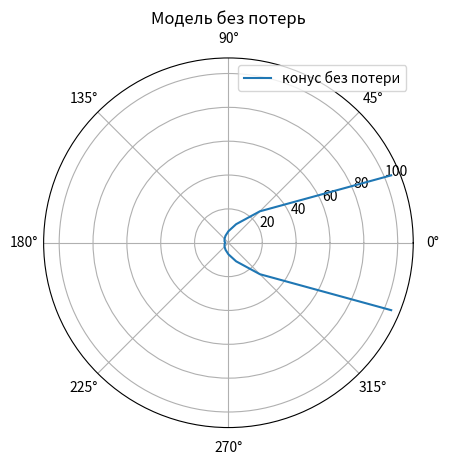
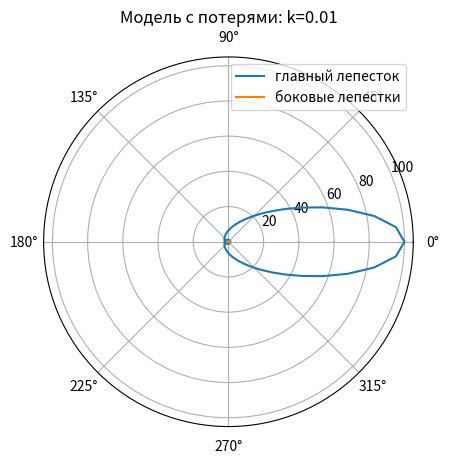
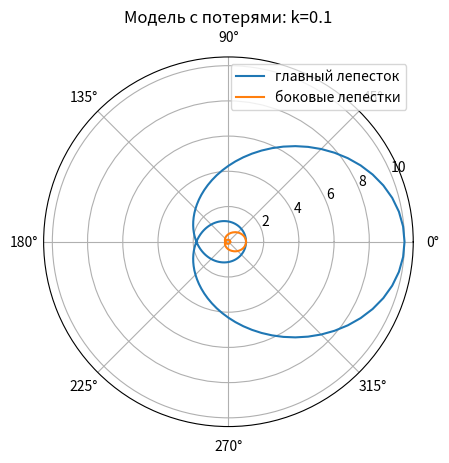
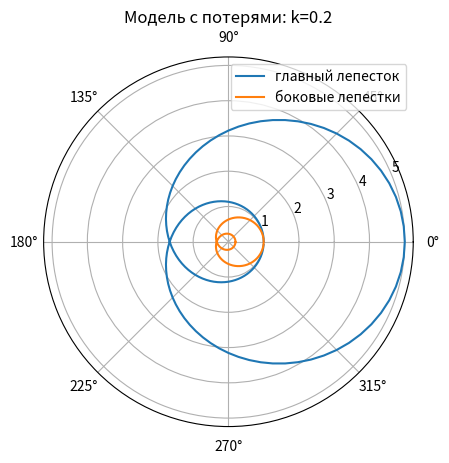
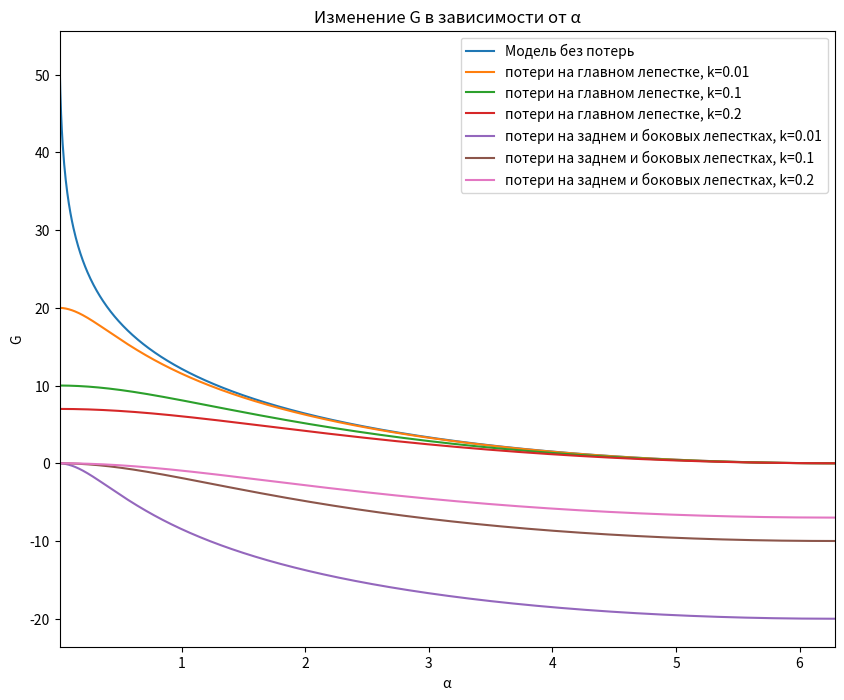
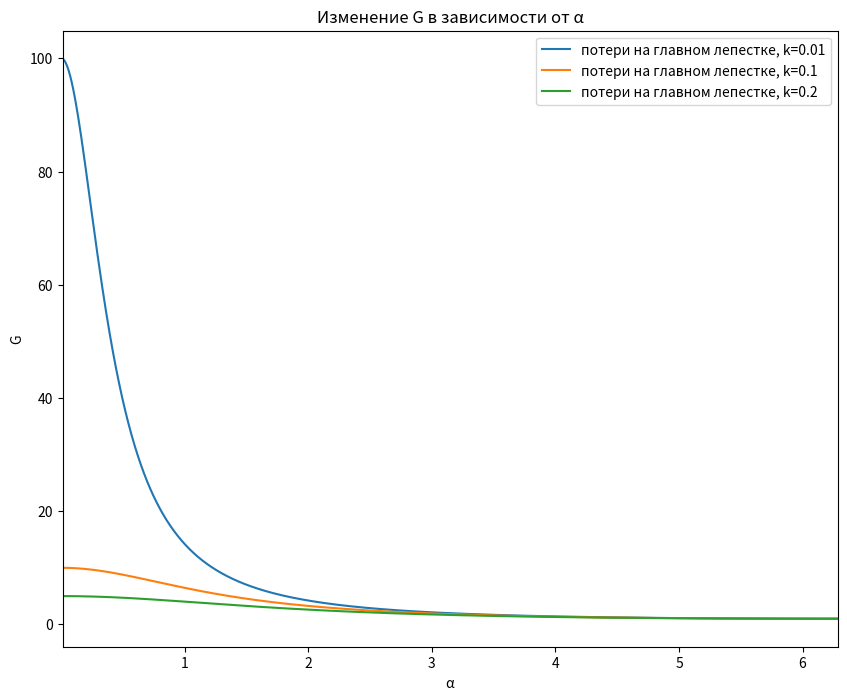
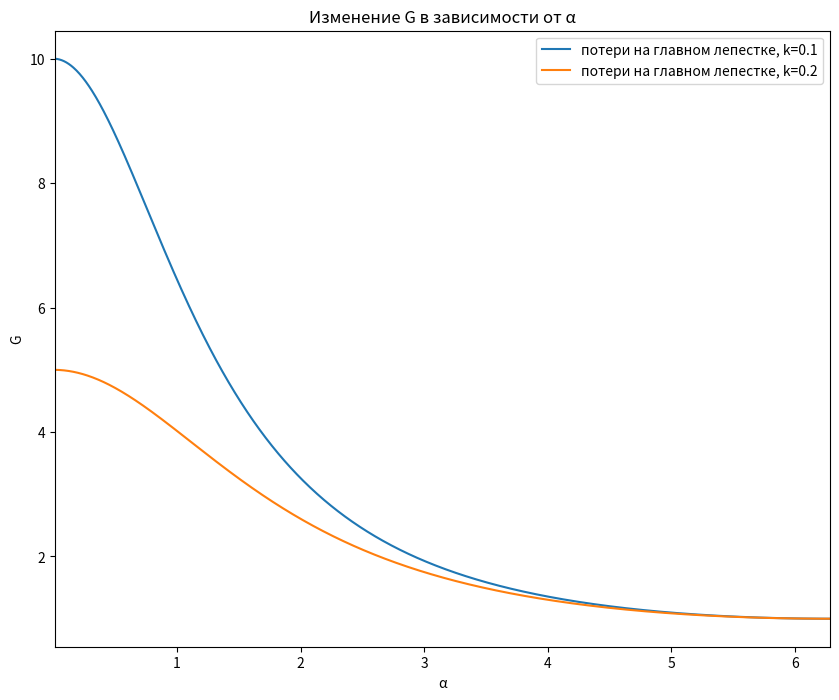
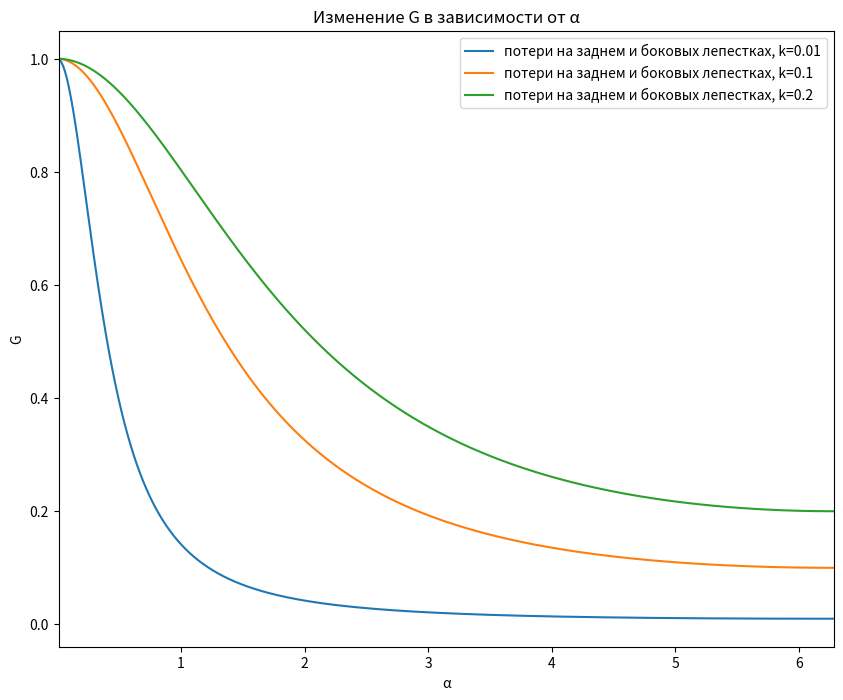
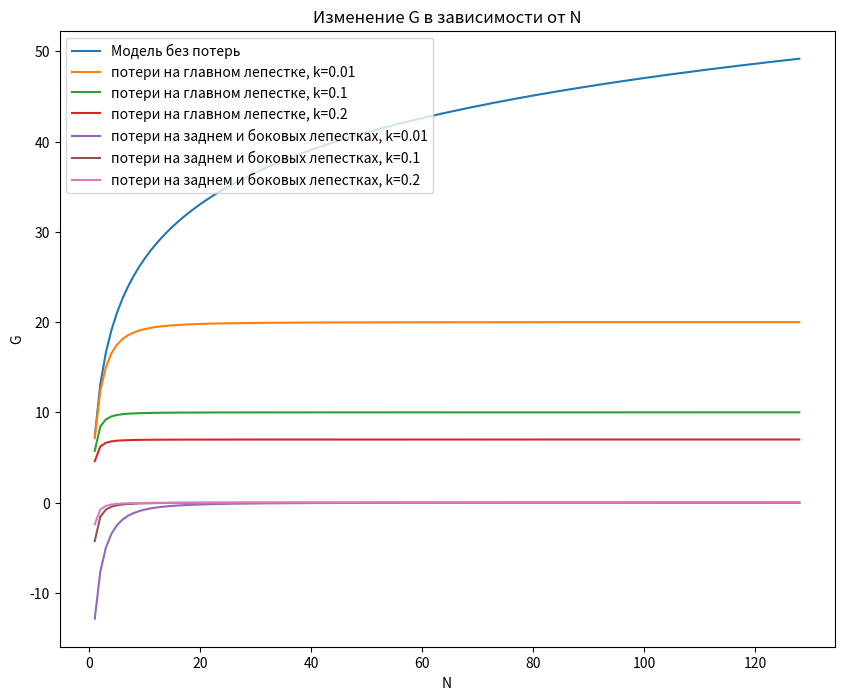
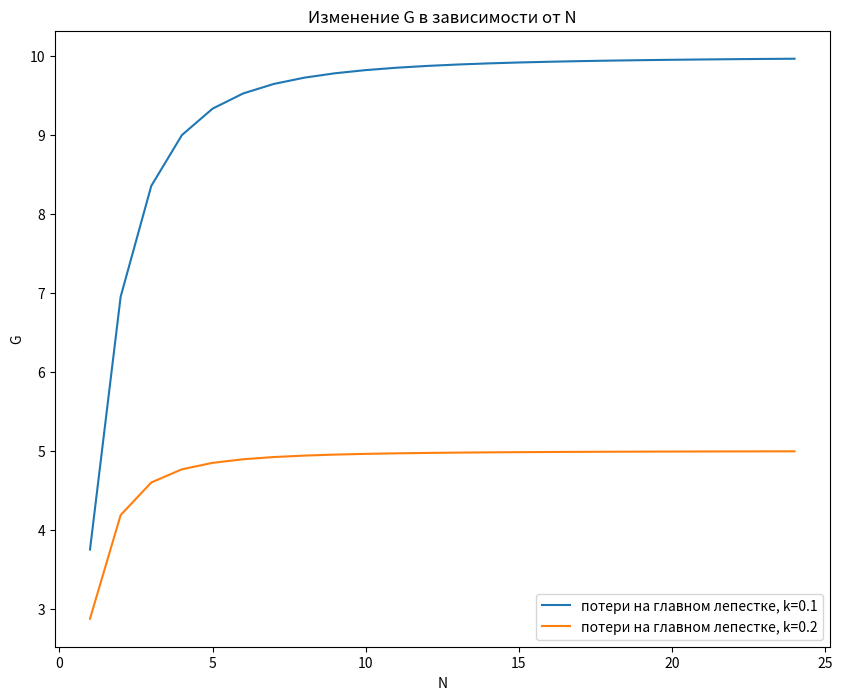
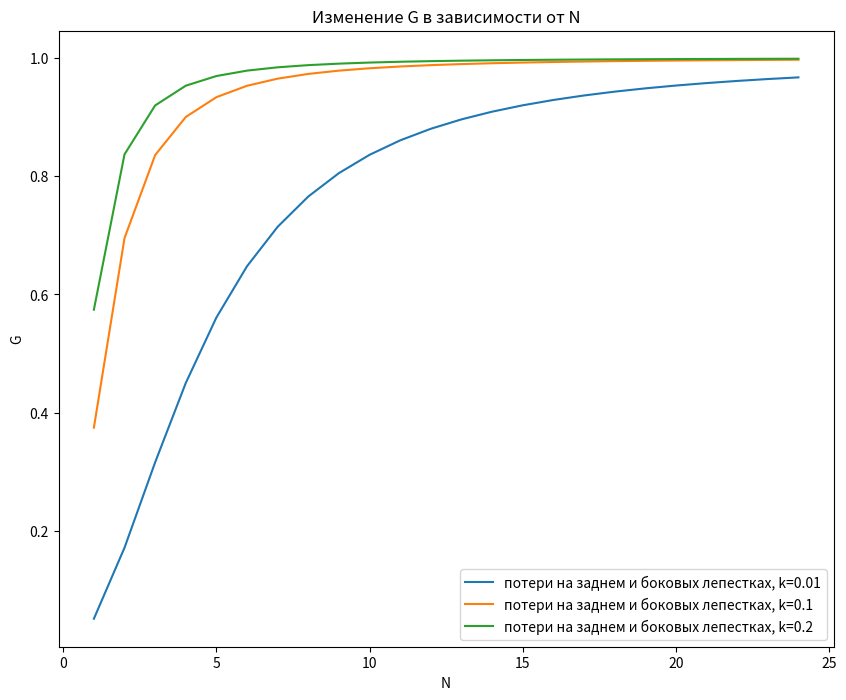

Write the Python code that produced these figures, in order.
import numpy as np
import matplotlib.pyplot as plt
import warnings
warnings.filterwarnings("ignore")

def G1(alpha):
    return 2/(1 - np.cos(alpha/2))

def G2(alpha, k):
    g1 = 2 * np.power( (1 - np.cos(alpha/2)) + k*(1 + np.cos(alpha/2)), -1)
    g2 = k*g1
    return g1,g2

def to_log_scale(v):
    return 10 * np.log10(v)

angles = np.arange(-np.pi,np.pi,np.pi/8)
angles2 = np.arange(2*-np.pi,2*np.pi,np.pi/36)

fig1 = plt.figure(dpi=120)
plt.polar(angles, G1(angles), label='конус без потери')
plt.title('Модель без потерь')
plt.legend()
plt.show()

plt.figure(dpi=120)
plt.polar(angles2, G2(angles2,0.01)[0], label='главный лепесток')
plt.polar(angles2, G2(angles2,0.01)[1], label='боковые лепестки')
plt.title('Модель с потерями: k=0.01')
plt.legend()
plt.show()

plt.figure(dpi=120)
plt.polar(angles2, G2(angles2,0.1)[0], label='главный лепесток')
plt.polar(angles2, G2(angles2,0.1)[1], label='боковые лепестки')
plt.title('Модель с потерями: k=0.1')
plt.legend()
plt.show()

plt.figure(dpi=120)
plt.polar(angles2, G2(angles2,0.2)[0], label='главный лепесток')
plt.polar(angles2, G2(angles2,0.2)[1], label='боковые лепестки')
plt.title('Модель с потерями: k=0.2')
plt.legend()
plt.show()

alphas = np.linspace(0.01, 2 * np.pi, 1000)
k1 = 0.01
k2 = 0.1
k3 = 0.2
G = []
G1_k1 = []
G1_k2 = []
G1_k3 = []
G2_k1 = []
G2_k2 = []
G2_k3 = []
for i in alphas:
    G.append(G1(i))
    G1_k1.append(G2(i, k1)[0])
    G1_k2.append(G2(i, k2)[0])
    G1_k3.append(G2(i, k3)[0])
    G2_k1.append(G2(i, k1)[1])
    G2_k2.append(G2(i, k2)[1])
    G2_k3.append(G2(i, k3)[1])

plt.figure(figsize=(10, 8))
plt.plot(alphas, [to_log_scale(i) for i in G], label='Модель без потерь')
plt.plot(alphas, [to_log_scale(i) for i in G1_k1], label=f'потери на главном лепестке, k={k1}')
plt.plot(alphas, [to_log_scale(i) for i in G1_k2], label=f'потери на главном лепестке, k={k2}')
plt.plot(alphas, [to_log_scale(i) for i in G1_k3], label=f'потери на главном лепестке, k={k3}')
plt.plot(alphas, [to_log_scale(i) for i in G2_k1], label=f'потери на заднем и боковых лепестках, k={k1}')
plt.plot(alphas, [to_log_scale(i) for i in G2_k2], label=f'потери на заднем и боковых лепестках, k={k2}')
plt.plot(alphas, [to_log_scale(i) for i in G2_k3], label=f'потери на заднем и боковых лепестках, k={k3}')
plt.title("Изменение G в зависимости от α")
plt.xlabel("α")
plt.ylabel("G")
plt.xlim(xmin=alphas[0], xmax=alphas[-1])
plt.legend()
plt.show()

plt.figure(figsize=(10,8))
plt.plot(alphas, G1_k1, label=f'потери на главном лепестке, k={k1}')
plt.plot(alphas, G1_k2, label=f'потери на главном лепестке, k={k2}')
plt.plot(alphas, G1_k3, label=f'потери на главном лепестке, k={k3}')
plt.title("Изменение G в зависимости от α")
plt.xlabel("α")
plt.ylabel("G")
plt.xlim(xmin=alphas[0], xmax=alphas[-1])
plt.legend()
plt.show()

plt.figure(figsize=(10,8))
plt.plot(alphas, G1_k2, label=f'потери на главном лепестке, k={k2}')
plt.plot(alphas, G1_k3, label=f'потери на главном лепестке, k={k3}')
plt.title("Изменение G в зависимости от α")
plt.xlabel("α")
plt.ylabel("G")
plt.xlim(xmin=alphas[0], xmax=alphas[-1])
plt.legend()
plt.show()

plt.figure(figsize=(10,8))
plt.plot(alphas, G2_k1, label=f'потери на заднем и боковых лепестках, k={k1}')
plt.plot(alphas, G2_k2, label=f'потери на заднем и боковых лепестках, k={k2}')
plt.plot(alphas, G2_k3, label=f'потери на заднем и боковых лепестках, k={k3}')
plt.title("Изменение G в зависимости от α")
plt.xlabel("α")
plt.ylabel("G")
plt.xlim(xmin=alphas[0], xmax=alphas[-1])
plt.legend()
plt.show()

# Задание 2
N = np.arange(1, 129, 1)
G = []
G1_k1 = []
G1_k2 = []
G1_k3 = []
G2_k1 = []
G2_k2 = []
G2_k3 = []
for i in N:
    alpha = np.radians(102 / i)
    G.append(G1(alpha))
    G1_k1.append(G2(alpha, k1)[0])
    G1_k2.append(G2(alpha, k2)[0])
    G1_k3.append(G2(alpha, k3)[0])
    G2_k1.append(G2(alpha, k1)[1])
    G2_k2.append(G2(alpha, k2)[1])
    G2_k3.append(G2(alpha, k3)[1])

plt.figure(figsize=(10,8))
plt.plot(N, [to_log_scale(i) for i in G], label='Модель без потерь')
plt.plot(N, [to_log_scale(i) for i in G1_k1], label=f'потери на главном лепестке, k={k1}')
plt.plot(N, [to_log_scale(i) for i in G1_k2], label=f'потери на главном лепестке, k={k2}')
plt.plot(N, [to_log_scale(i) for i in G1_k3], label=f'потери на главном лепестке, k={k3}')
plt.plot(N, [to_log_scale(i) for i in G2_k1], label=f'потери на заднем и боковых лепестках, k={k1}')
plt.plot(N, [to_log_scale(i) for i in G2_k2], label=f'потери на заднем и боковых лепестках, k={k2}')
plt.plot(N, [to_log_scale(i) for i in G2_k3], label=f'потери на заднем и боковых лепестках, k={k3}')
plt.title("Изменение G в зависимости от N")
plt.xlabel("N")
plt.ylabel("G")
plt.legend()
plt.show()

N = np.arange(1, 25, 1)
G = []
G1_k1 = []
G1_k2 = []
G1_k3 = []
G2_k1 = []
G2_k2 = []
G2_k3 = []
for i in N:
    alpha = np.radians(102 / i)
    G.append(G1(alpha))
    G1_k1.append(G2(alpha, k1)[0])
    G1_k2.append(G2(alpha, k2)[0])
    G1_k3.append(G2(alpha, k3)[0])
    G2_k1.append(G2(alpha, k1)[1])
    G2_k2.append(G2(alpha, k2)[1])
    G2_k3.append(G2(alpha, k3)[1])

plt.figure(figsize=(10,8))
plt.plot(N, G1_k2, label=f'потери на главном лепестке, k={k2}')
plt.plot(N, G1_k3, label=f'потери на главном лепестке, k={k3}')
plt.title("Изменение G в зависимости от N")
plt.xlabel("N")
plt.ylabel("G")
plt.legend()
plt.show()

plt.figure(figsize=(10,8)) #
plt.plot(N, G2_k1, label=f'потери на заднем и боковых лепестках, k={k1}')
plt.plot(N, G2_k2, label=f'потери на заднем и боковых лепестках, k={k2}')
plt.plot(N, G2_k3, label=f'потери на заднем и боковых лепестках, k={k3}')
plt.title("Изменение G в зависимости от N")
plt.xlabel("N")
plt.ylabel("G")
plt.legend()
plt.show()

